Labelled photos from "dataset", an image-classification folder in yliJeffrey/Garbage-Classification. The possible labels are: cardboard, glass, metal, paper, plastic, trash.

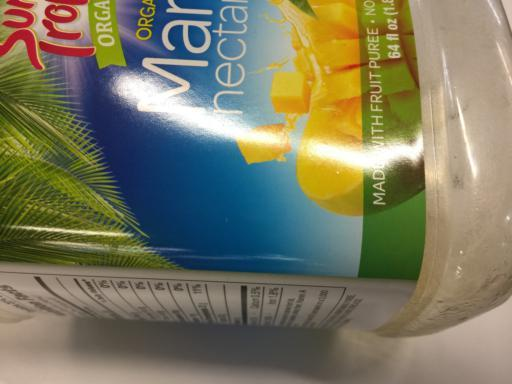
Label: plastic

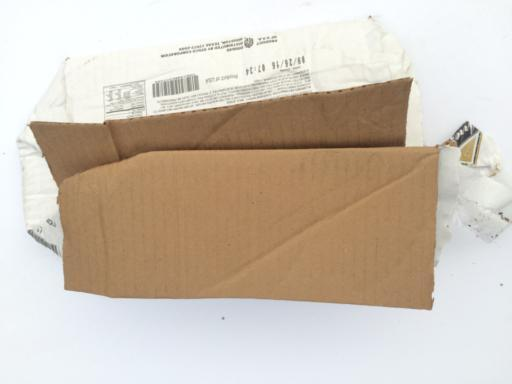
Label: cardboard

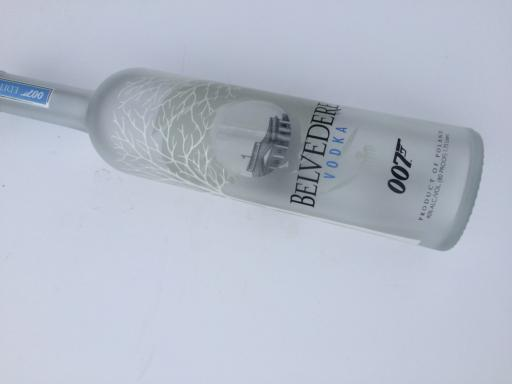
Label: glass

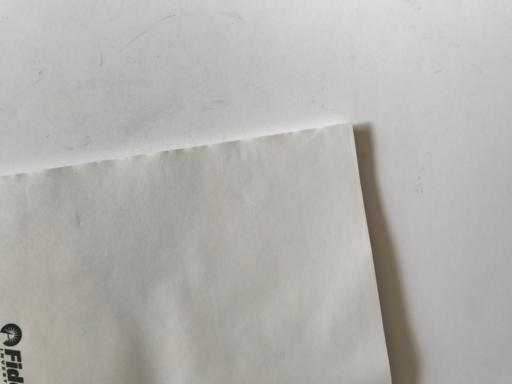
Label: paper

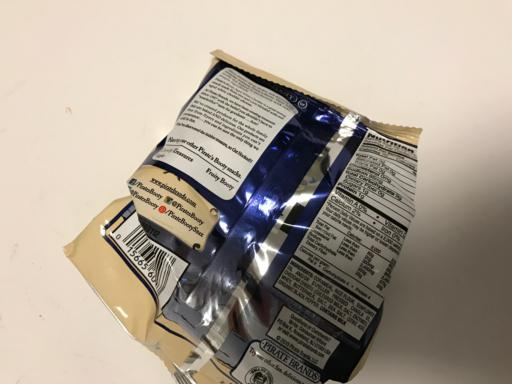
Label: trash

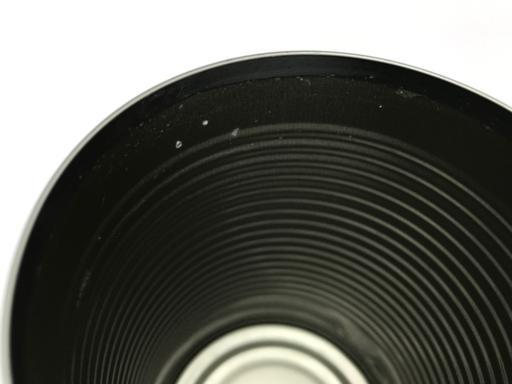
Label: metal
